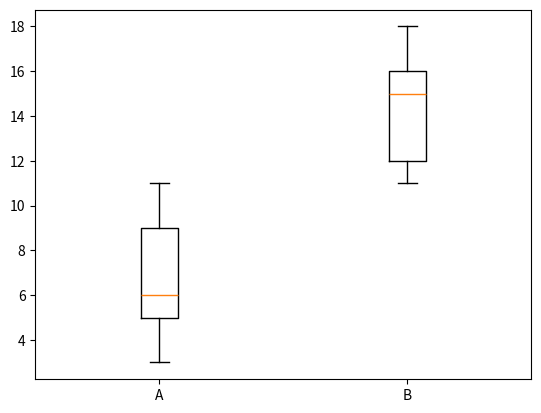
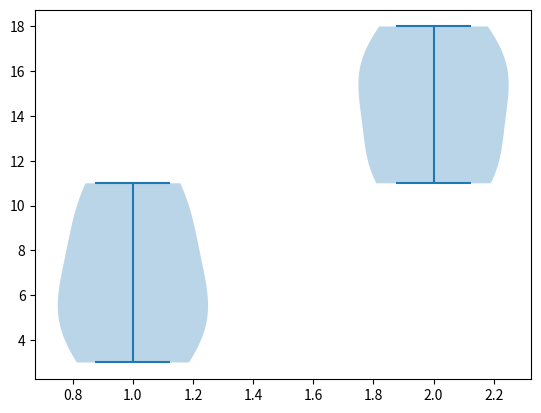
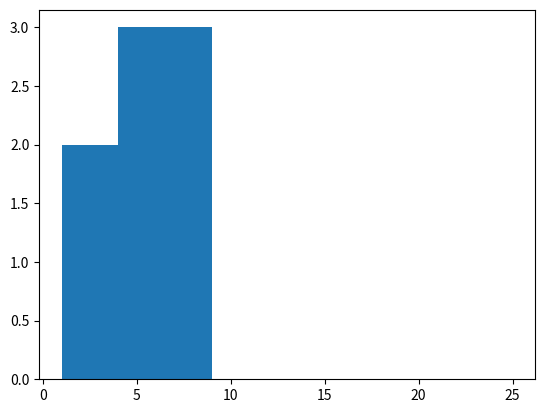

These charts were generated, in order, by the following Python code:
import matplotlib.pyplot as plt

data = [[6, 3, 9, 5, 11], [15, 12, 18, 11, 16]] # defining 2 separate data sets
labels = ['A', 'B']
x_list = [1, 4, 6, 2, 5]
y_list = [1,4,9,16,25]

plt.boxplot(data, tick_labels=labels) # tick_labels = label labels each box plot according to the defined labels
plt.show()

plt.violinplot(data) # violin plot
plt.show()

plt.hist(x_list, y_list) # histogram
plt.show()
